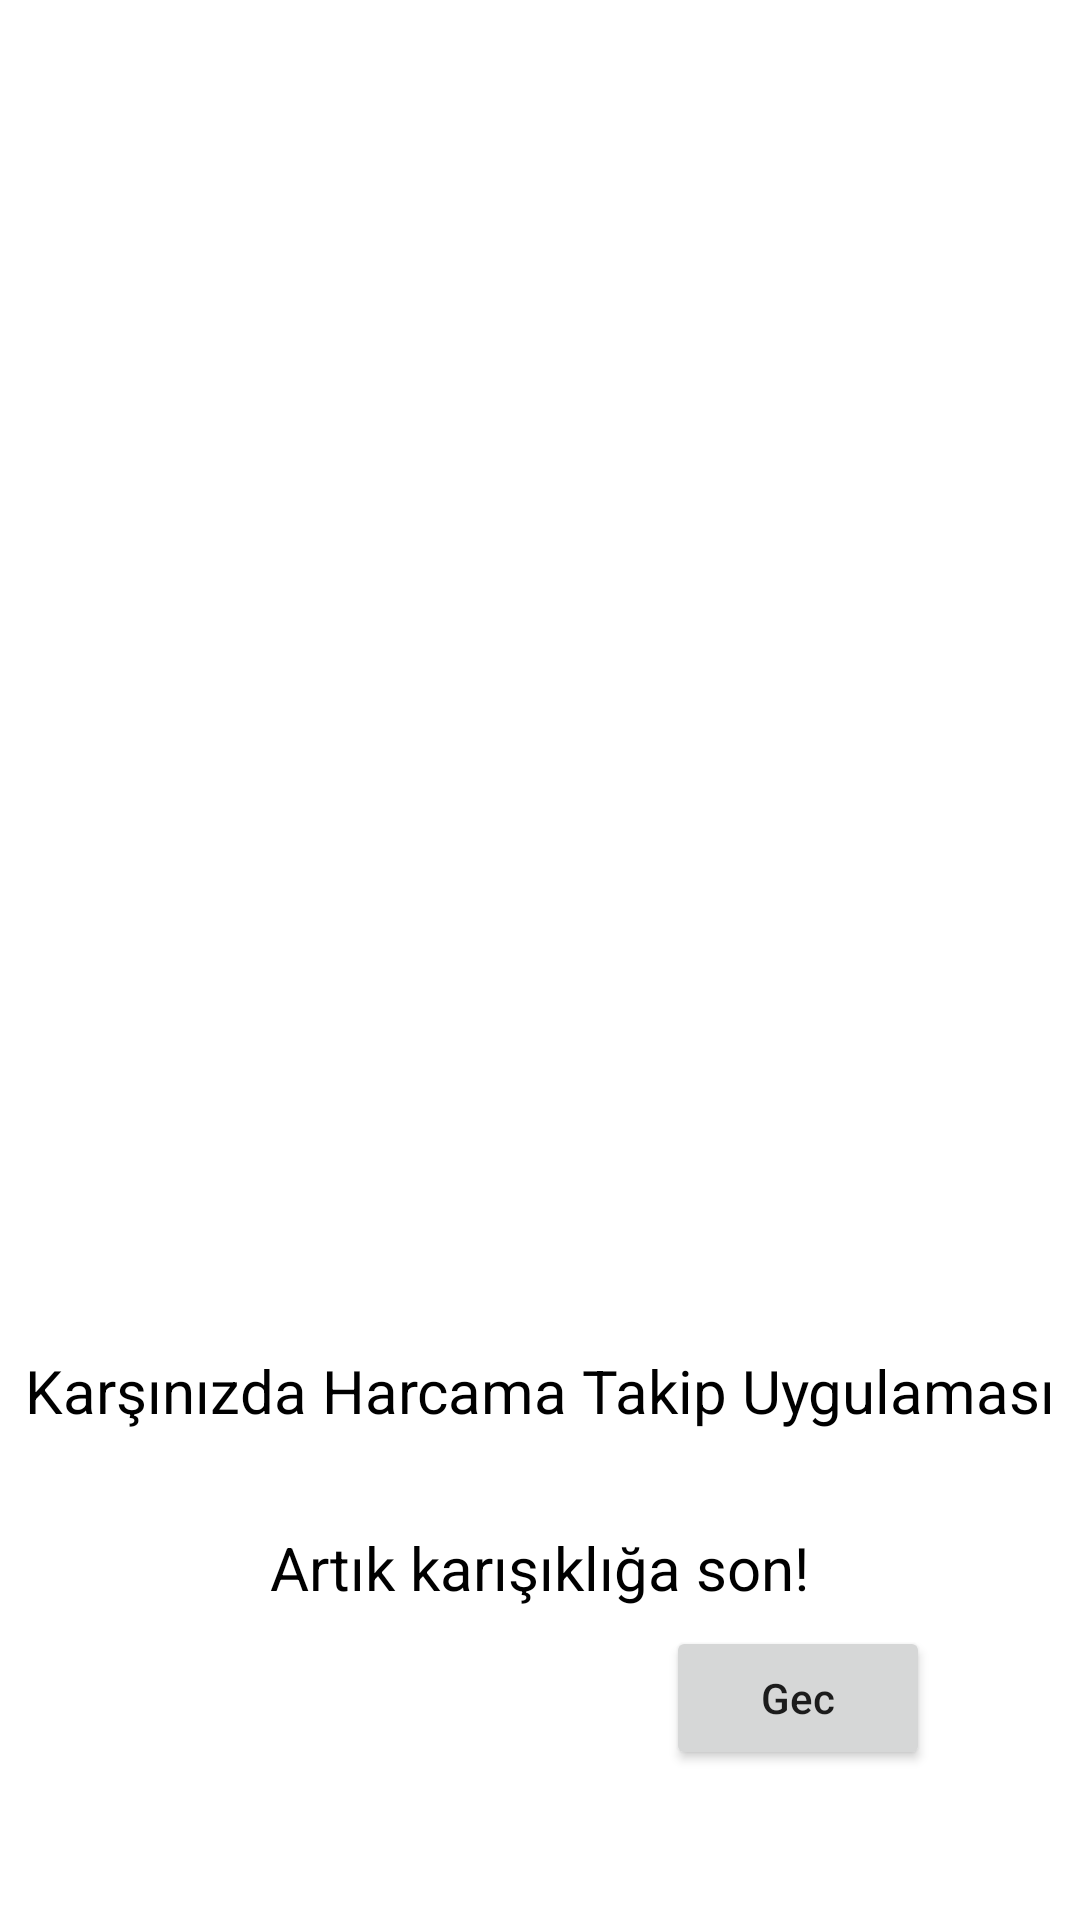

Layout XML and referenced resources for this Android screen:
<!-- AndroidManifest.xml: application theme Theme.BitirmeProjesiGoogleBootcamp -->
<!-- res/layout/fragment_on_boarding.xml -->
<?xml version="1.0" encoding="utf-8"?>
<androidx.constraintlayout.widget.ConstraintLayout
    xmlns:android="http://schemas.android.com/apk/res/android"
    xmlns:app="http://schemas.android.com/apk/res-auto"
    xmlns:tools="http://schemas.android.com/tools"
    android:layout_width="match_parent"
    android:layout_height="match_parent"
    tools:context=".View.OnBoardingFragment">


    <ImageView
        android:id="@+id/imageView3"
        android:layout_width="300dp"
        android:layout_height="300dp"
        android:layout_marginTop="100dp"
        android:src="@drawable/ic_baseline_receipt_24"
        app:layout_constraintEnd_toEndOf="parent"
        app:layout_constraintStart_toStartOf="parent"
        app:layout_constraintTop_toTopOf="parent" />

    <TextView
        android:id="@+id/textView2"
        android:layout_width="wrap_content"
        android:layout_height="wrap_content"
        android:layout_marginTop="50dp"
        android:text="Karşınızda Harcama Takip Uygulaması"
        android:textSize="20sp"
        android:textColor="@color/black"
        app:layout_constraintEnd_toEndOf="parent"
        app:layout_constraintStart_toStartOf="parent"
        app:layout_constraintTop_toBottomOf="@+id/imageView3" />

    <TextView
        android:id="@+id/textView3"
        android:layout_width="wrap_content"
        android:layout_height="wrap_content"
        android:layout_marginTop="32dp"
        android:text="Artık karışıklığa son!"
        android:textSize="20sp"
        android:textColor="@color/black"
        app:layout_constraintEnd_toEndOf="parent"
        app:layout_constraintStart_toStartOf="parent"
        app:layout_constraintTop_toBottomOf="@+id/textView2" />

    <Button
        android:id="@+id/buttonGec"
        android:layout_width="wrap_content"
        android:layout_height="wrap_content"
        android:layout_marginEnd="50dp"
        android:layout_marginBottom="50dp"
        android:text="Gec"
        android:textAllCaps="false"
        app:layout_constraintBottom_toBottomOf="parent"
        app:layout_constraintEnd_toEndOf="parent" />
</androidx.constraintlayout.widget.ConstraintLayout>
<!-- resources referenced by this layout -->
<resources>
  <style name="Theme.BitirmeProjesiGoogleBootcamp" parent="Theme.MaterialComponents.DayNight.DarkActionBar">
          
          <item name="colorPrimary">@color/purple_500</item>
          <item name="colorPrimaryVariant">@color/purple_700</item>
          <item name="colorOnPrimary">@color/white</item>
          
          <item name="colorSecondary">@color/teal_200</item>
          <item name="colorSecondaryVariant">@color/teal_700</item>
          <item name="colorOnSecondary">@color/black</item>
          
          <item name="android:statusBarColor" tools:targetApi="l">?attr/colorPrimaryVariant</item>
          
      </style>
  <!-- not gathered from this repository: default colours our renderer supplied (Android Studio template values) -->
  <color name="purple_500">#FF6200EE</color>
  <color name="purple_700">#FF3700B3</color>
  <color name="teal_200">#FF03DAC5</color>
  <color name="teal_700">#FF018786</color>
  <color name="black">#FF000000</color>
  <color name="white">#FFFFFFFF</color>
</resources>
